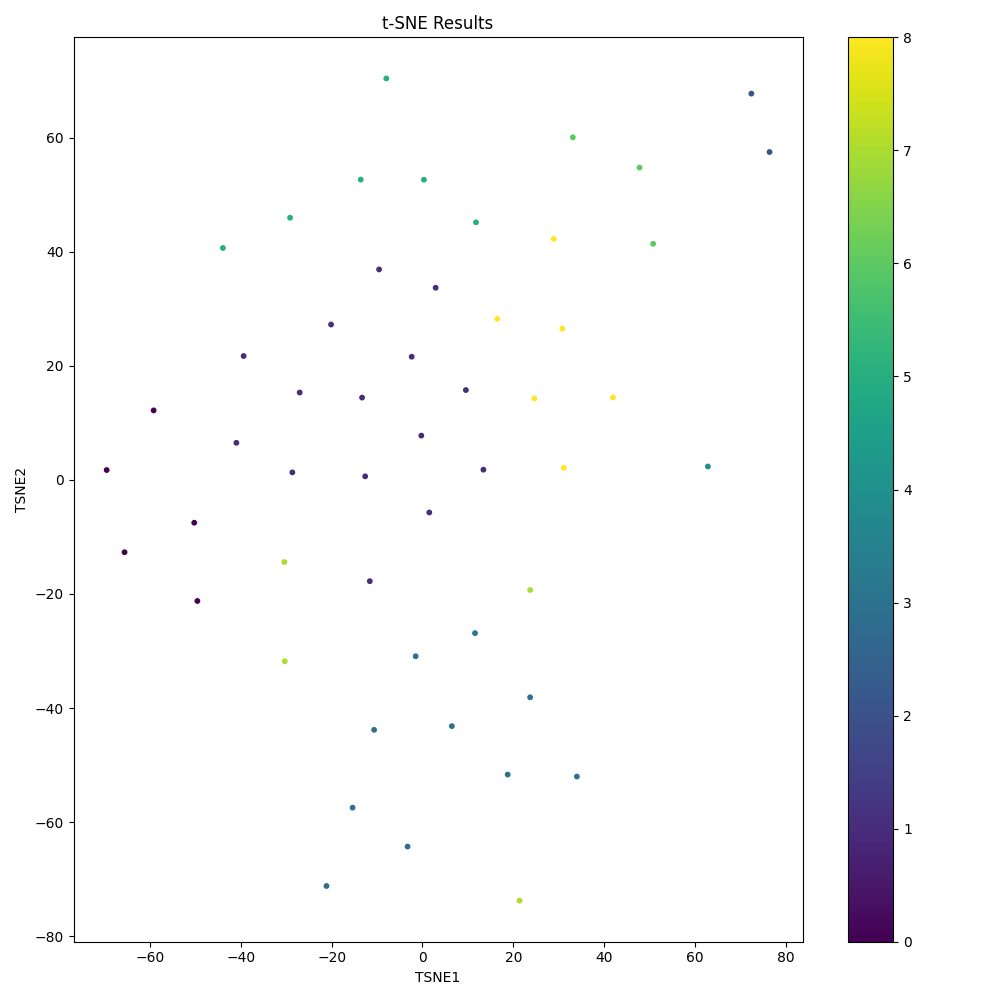

Data behind this chart, as committed beside it:
TSNE1, TSNE2
-7.967, 70.36
31.11, 2.111
72.39, 67.7
-39.37, 21.7
62.82, 2.343
-13.3, 14.42
-27.03, 15.31
9.548, 15.74
-12.62, 0.6129
-3.287, -64.28
-11.6, -17.76
-20.13, 27.23
13.41, 1.783
28.87, 42.24
-69.52, 1.722
30.79, 26.49
21.36, -73.75
-40.97, 6.489
-28.65, 1.314
-50.24, -7.514
-15.39, -57.46
24.62, 14.27
33.09, 60.05
41.93, 14.43
47.77, 54.74
-65.58, -12.68
-59.18, 12.17
76.39, 57.46
-10.65, -43.82
-2.372, 21.58
50.76, 41.37
-29.14, 45.94
16.45, 28.21
-30.31, -31.81
-43.93, 40.64
33.98, -52
-0.2608, 7.753
-9.555, 36.88
-49.55, -21.23
18.75, -51.66
6.459, -43.17
2.898, 33.67
23.69, -19.3
23.69, -38.11
-21.13, -71.19
11.56, -26.87
-13.59, 52.63
0.3105, 52.61
1.498, -5.722
11.79, 45.14
-1.498, -30.91
-30.4, -14.4
